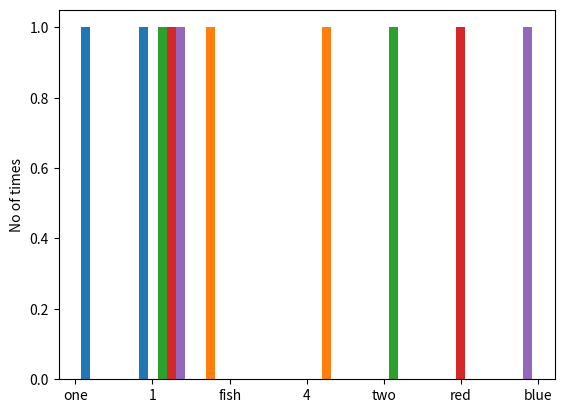

Generate this figure with matplotlib:
import matplotlib.pyplot as plt
import numpy as np
import pandas as pd

def list_histo(source):
    histo = []
    used = []

    text = source.split()
    
    print(text)

    for word in text:
        counter = 0
        if word in used:
            continue

        used.append(word)

        for word2 in text:
            if word == word2:
                counter += 1
            
        instance = [word, counter]
        histo.append(instance)

    print(histo)
    return histo





if __name__ == '__main__':
    source = 'one fish two fish red fish blue fish'
    list_histo(source)
    plt.hist(list_histo(source), bins=8)
    plt.ylabel('No of times')
    plt.show()